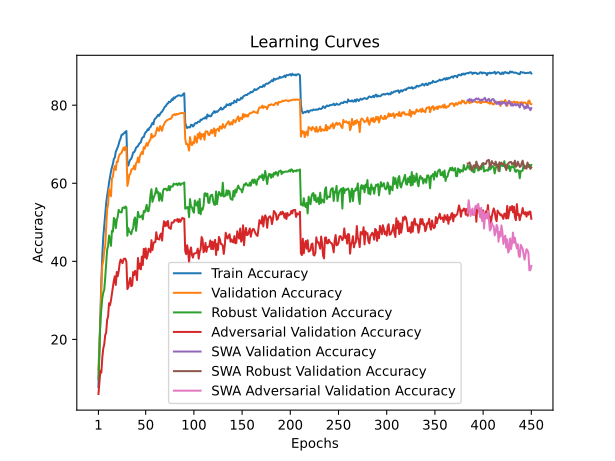

Values plotted in this chart, from the file beside it:
train_accuracy; train_loss; valid_accuracy; valid_loss; valid_accuracy_robust; valid_accuracy_adversarial; valid_accuracy_swa; valid_accuracy_robust_swa; valid_accuracy_adversarial_swa
7,8040; 4,1888; 12,2800; 3,9989; 9,8138; 6,0200; 12,2800; 9,8138; 6,0200
16,9240; 3,7439; 18,2200; 3,8144; 17,0138; 8,9900; 18,2200; 17,0138; 8,9900
26,8040; 3,3411; 25,0500; 3,7869; 24,8000; 11,9600; 25,0500; 24,8000; 11,9600
35,0140; 3,0462; 32,7400; 3,1150; 27,8414; 11,4700; 32,7400; 27,8414; 11,4700
41,4780; 2,8130; 38,9300; 2,9373; 30,5655; 15,3300; 38,9300; 30,5655; 15,3300
46,1860; 2,6462; 40,1300; 2,9878; 31,9690; 17,6800; 40,1300; 31,9690; 17,6800
49,2180; 2,5384; 42,6500; 2,8525; 32,6793; 18,6900; 42,6500; 32,6793; 18,6900
52,1180; 2,4333; 43,8500; 2,7831; 35,6897; 21,1000; 43,8500; 35,6897; 21,1000
54,8260; 2,3459; 48,5400; 2,5515; 39,4655; 21,7000; 48,5400; 39,4655; 21,7000
56,8340; 2,2920; 53,2600; 2,4370; 42,9448; 25,0000; 53,2600; 42,9448; 25,0000
58,2740; 2,2234; 54,5200; 2,3633; 43,8897; 25,8700; 54,5200; 43,8897; 25,8700
60,1440; 2,1750; 58,4700; 2,2561; 46,6276; 29,2800; 58,4700; 46,6276; 29,2800
61,6500; 2,1174; 57,4300; 2,2483; 45,6897; 28,7600; 57,4300; 45,6897; 28,7600
63,0360; 2,0719; 56,6800; 2,2985; 43,9793; 30,0200; 56,6800; 43,9793; 30,0200
64,1020; 2,0370; 61,3000; 2,1548; 47,8069; 31,7200; 61,3000; 47,8069; 31,7200
64,9760; 2,0051; 61,6300; 2,1372; 47,5759; 33,2300; 61,6300; 47,5759; 33,2300
66,2620; 1,9570; 63,5700; 2,0660; 51,1069; 35,1300; 63,5700; 51,1069; 35,1300
66,5880; 1,9459; 64,4000; 2,0591; 50,7069; 36,1700; 64,4000; 50,7069; 36,1700
68,0720; 1,8971; 63,4200; 2,0857; 48,5000; 33,9600; 63,4200; 48,5000; 33,9600
68,6240; 1,8718; 65,5500; 2,0207; 50,5586; 37,2800; 65,5500; 50,5586; 37,2800
69,2420; 1,8527; 65,4500; 1,9940; 51,4345; 36,1800; 65,4500; 51,4345; 36,1800
70,0040; 1,8257; 66,8100; 1,9363; 53,1828; 37,4500; 66,8100; 53,1828; 37,4500
70,9260; 1,8015; 67,4100; 1,9241; 52,7414; 39,4300; 67,4100; 52,7414; 39,4300
71,4680; 1,7826; 67,6000; 1,9233; 52,5552; 40,4500; 67,6000; 52,5552; 40,4500
72,4160; 1,7517; 67,8000; 1,9142; 52,5345; 40,0400; 67,8000; 52,5345; 40,0400
72,4300; 1,7430; 68,5200; 1,8896; 53,7138; 39,5200; 68,5200; 53,7138; 39,5200
72,7880; 1,7336; 69,1200; 1,8690; 53,8069; 40,5200; 69,1200; 53,8069; 40,5200
72,8340; 1,7303; 68,4600; 1,8812; 53,6345; 40,7200; 68,4600; 53,6345; 40,7200
73,2240; 1,7160; 69,3500; 1,8634; 54,0552; 40,6400; 69,3500; 54,0552; 40,6400
73,3760; 1,7141; 69,1200; 1,8618; 53,7759; 39,8300; 69,1200; 53,7759; 39,8300
64,9300; 1,9865; 59,3200; 2,2205; 46,5552; 32,9000; 59,3200; 46,5552; 32,9000
64,5420; 2,0049; 60,4100; 2,1745; 48,5069; 33,3800; 60,4100; 48,5069; 33,3800
65,4820; 1,9718; 62,1900; 2,1356; 47,5931; 34,7500; 62,1900; 47,5931; 34,7500
66,0580; 1,9583; 62,3400; 2,1519; 47,4690; 35,7500; 62,3400; 47,4690; 35,7500
66,2620; 1,9524; 63,3700; 2,0604; 46,9448; 33,6500; 63,3700; 46,9448; 33,6500
66,9720; 1,9243; 63,6900; 2,0349; 48,0069; 33,8200; 63,6900; 48,0069; 33,8200
67,8980; 1,8967; 63,6900; 2,0773; 48,4759; 37,2500; 63,6900; 48,4759; 37,2500
67,9580; 1,8898; 64,5300; 2,0418; 50,6724; 36,4400; 64,5300; 50,6724; 36,4400
68,3920; 1,8698; 63,5300; 2,1016; 51,2345; 37,5700; 63,5300; 51,2345; 37,5700
69,1040; 1,8526; 65,1800; 2,0203; 47,8310; 37,2200; 65,1800; 47,8310; 37,2200
69,3700; 1,8376; 65,3800; 1,9834; 49,9966; 35,2000; 65,3800; 49,9966; 35,2000
69,4780; 1,8366; 66,6000; 1,9957; 52,6828; 40,8600; 66,6000; 52,6828; 40,8600
70,0600; 1,8158; 65,3400; 1,9943; 51,6069; 38,1300; 65,3400; 51,6069; 38,1300
70,2720; 1,8071; 67,0100; 1,9468; 51,2724; 39,4000; 67,0100; 51,2724; 39,4000
70,5260; 1,7965; 67,4900; 1,9098; 51,4759; 37,9500; 67,4900; 51,4759; 37,9500
71,4540; 1,7650; 68,0500; 1,9013; 51,7690; 41,2200; 68,0500; 51,7690; 41,2200
71,7980; 1,7549; 67,4800; 1,9290; 50,7552; 39,0500; 67,4800; 50,7552; 39,0500
71,8200; 1,7446; 69,2400; 1,8934; 52,8966; 43,2100; 69,2400; 52,8966; 43,2100
72,6480; 1,7258; 68,8500; 1,8694; 52,5862; 41,0300; 68,8500; 52,5862; 41,0300
73,0840; 1,7086; 69,6500; 1,8640; 53,3759; 43,3300; 69,6500; 53,3759; 43,3300
73,2580; 1,7044; 70,2900; 1,8225; 54,4759; 40,6600; 70,2900; 54,4759; 40,6600
73,8280; 1,6841; 69,6200; 1,8449; 52,8586; 41,5800; 69,6200; 52,8586; 41,5800
73,6440; 1,6880; 70,3900; 1,8257; 52,8345; 43,2500; 70,3900; 52,8345; 43,2500
74,2580; 1,6684; 70,8000; 1,7977; 54,3069; 42,9100; 70,8000; 54,3069; 42,9100
74,3960; 1,6660; 71,2800; 1,7767; 57,0586; 42,3200; 71,2800; 57,0586; 42,3200
74,9140; 1,6442; 72,6700; 1,7617; 58,4759; 45,4300; 72,6700; 58,4759; 45,4300
75,4800; 1,6299; 71,7200; 1,7984; 55,2379; 42,9000; 71,7200; 55,2379; 42,9000
75,1200; 1,6243; 72,0800; 1,7668; 56,0931; 44,5400; 72,0800; 56,0931; 44,5400
76,2820; 1,6031; 72,0100; 1,7718; 56,8000; 44,9400; 72,0100; 56,8000; 44,9400
76,5960; 1,5850; 72,4000; 1,7445; 57,5069; 44,9400; 72,4000; 57,5069; 44,9400
... 390 more rows
